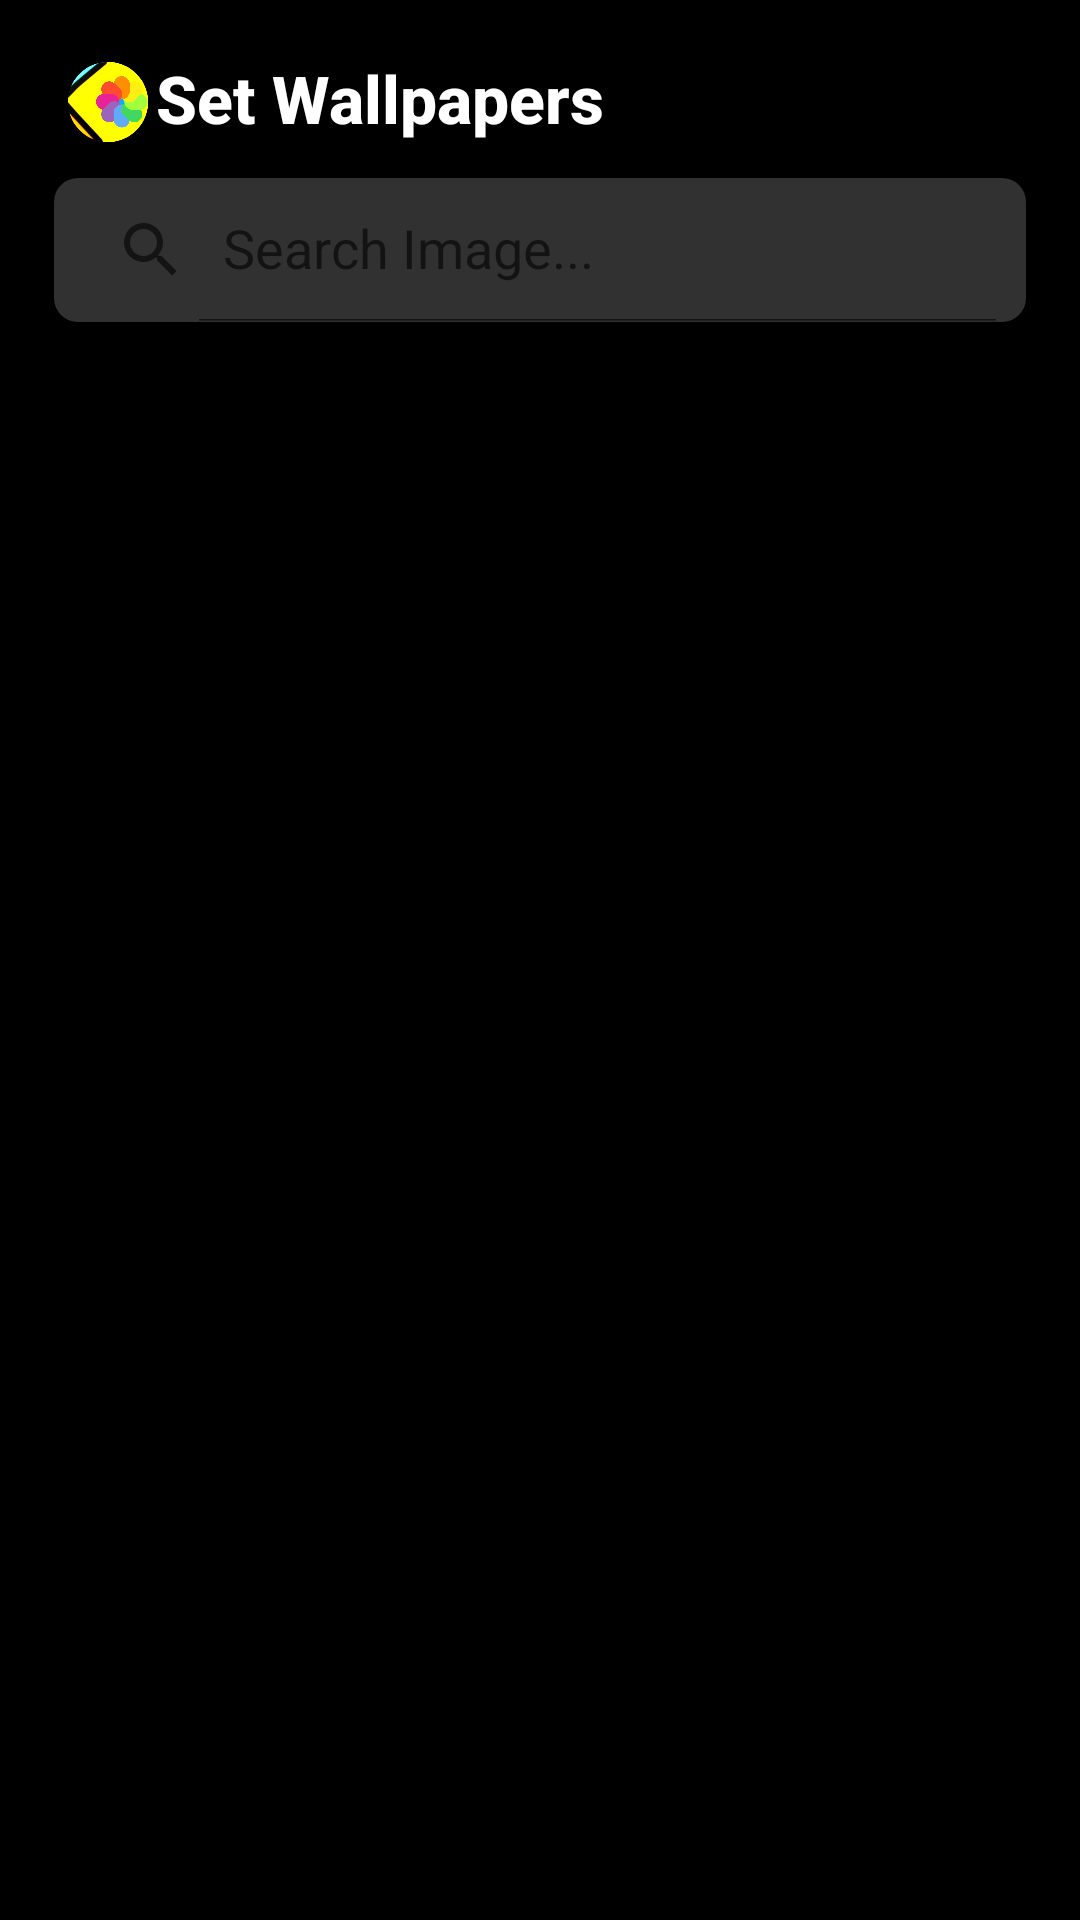

Layout XML and referenced resources for this Android screen:
<!-- AndroidManifest.xml: application theme Theme.TopWallpaper -->
<!-- res/layout/activity_main.xml -->
<?xml version="1.0" encoding="utf-8"?>
<RelativeLayout xmlns:android="http://schemas.android.com/apk/res/android"
    xmlns:app="http://schemas.android.com/apk/res-auto"
    xmlns:tools="http://schemas.android.com/tools"
    android:layout_width="match_parent"
    android:layout_height="match_parent"
    android:background="@color/white"
    tools:context=".MainActivity"
    android:backgroundTint="#000000">

    <ImageView
        android:id="@+id/imageView3"
        android:layout_width="52sp"
        android:layout_height="68sp"
        android:layout_marginLeft="10dp"
        app:srcCompat="@drawable/ic_icon" />

    <TextView
        android:id="@+id/app_name_title"
        android:layout_width="match_parent"
        android:layout_height="wrap_content"
        android:layout_marginStart="52dp"
        android:layout_marginTop="18dp"
        android:layout_marginEnd="12dp"
        android:fontFamily="sans-serif-medium"
        android:text="@string/app_name"
        android:textColor="@color/white"
        android:textSize="22sp"
        android:textStyle="bold" />


    <LinearLayout
        android:id="@+id/linearLayout"
        android:layout_width="match_parent"
        android:layout_height="wrap_content"
        android:layout_marginLeft="18dp"
        android:layout_marginTop="12dp"
        android:layout_marginRight="18dp"
        android:background="@drawable/item_background_search"
        android:gravity="center_vertical"
        android:orientation="horizontal"
        android:paddingStart="10dp"
        android:paddingEnd="10dp"
        android:layout_below="@id/app_name_title">


        <androidx.appcompat.widget.SearchView
            android:id="@+id/andro_search_logo"
            android:layout_height="wrap_content"
            android:layout_width="match_parent"
            android:layout_marginLeft="-10dp"
            android:layout_marginRight="-9dp"
            app:defaultQueryHint="Search Image..."
            app:iconifiedByDefault="false"/>

    </LinearLayout>

    <androidx.recyclerview.widget.RecyclerView
        android:id="@+id/andro_image_category_rv"
        android:layout_width="match_parent"
        android:layout_height="wrap_content"
        android:layout_marginTop="110dp"
        android:layout_marginLeft="12dp"
        android:layout_marginRight="15dp"
        android:orientation="horizontal"
        app:layoutManager="androidx.recyclerview.widget.LinearLayoutManager" />

    <androidx.recyclerview.widget.RecyclerView
        android:id="@+id/andro_image_wallpaper_RV"
        android:layout_width="match_parent"
        android:layout_height="700dp"
        android:layout_below="@+id/andro_image_category_rv"
        android:layout_marginTop="-2dp"
        android:layout_marginLeft="10dp"
        android:layout_marginRight="10dp"
        android:layout_marginBottom="10dp"/>

    <ProgressBar
        android:id="@+id/andro_progressBar"
        android:layout_width="wrap_content"
        android:layout_height="wrap_content"
        android:layout_centerInParent="true"
        android:visibility="visible" />


</RelativeLayout>
<!-- resources referenced by this layout -->
<resources>
  <color name="white">#FFFFFFFF</color>
  <!-- drawable ic_icon: png bitmap (drawable, 257246 bytes) -->
  <!-- drawable item_background_search (drawable) -->
  <?xml version="1.0" encoding="utf-8"?>
  <shape xmlns:android="http://schemas.android.com/apk/res/android">
  
      <solid android:color="#323131"/>
      <corners android:radius="8dp"/>
  
  </shape>
  <string name="app_name">Set Wallpapers</string>
  <style name="Theme.TopWallpaper" parent="Theme.MaterialComponents.DayNight.NoActionBar">
          
          <item name="colorPrimary">@color/purple_500</item>
          <item name="colorPrimaryVariant">@color/purple_700</item>
          <item name="colorOnPrimary">@color/white</item>
          
          <item name="colorSecondary">@color/teal_200</item>
          <item name="colorSecondaryVariant">@color/teal_700</item>
          <item name="colorOnSecondary">@color/black</item>
          
          <item name="android:statusBarColor" tools:targetApi="l">?attr/colorPrimaryVariant</item>
          
      </style>
  <color name="purple_500">#FF6200EE</color>
  <color name="purple_700">#000000</color>
  <color name="teal_200">#FF03DAC5</color>
  <color name="teal_700">#FF018786</color>
  <color name="black">#FF000000</color>
</resources>
